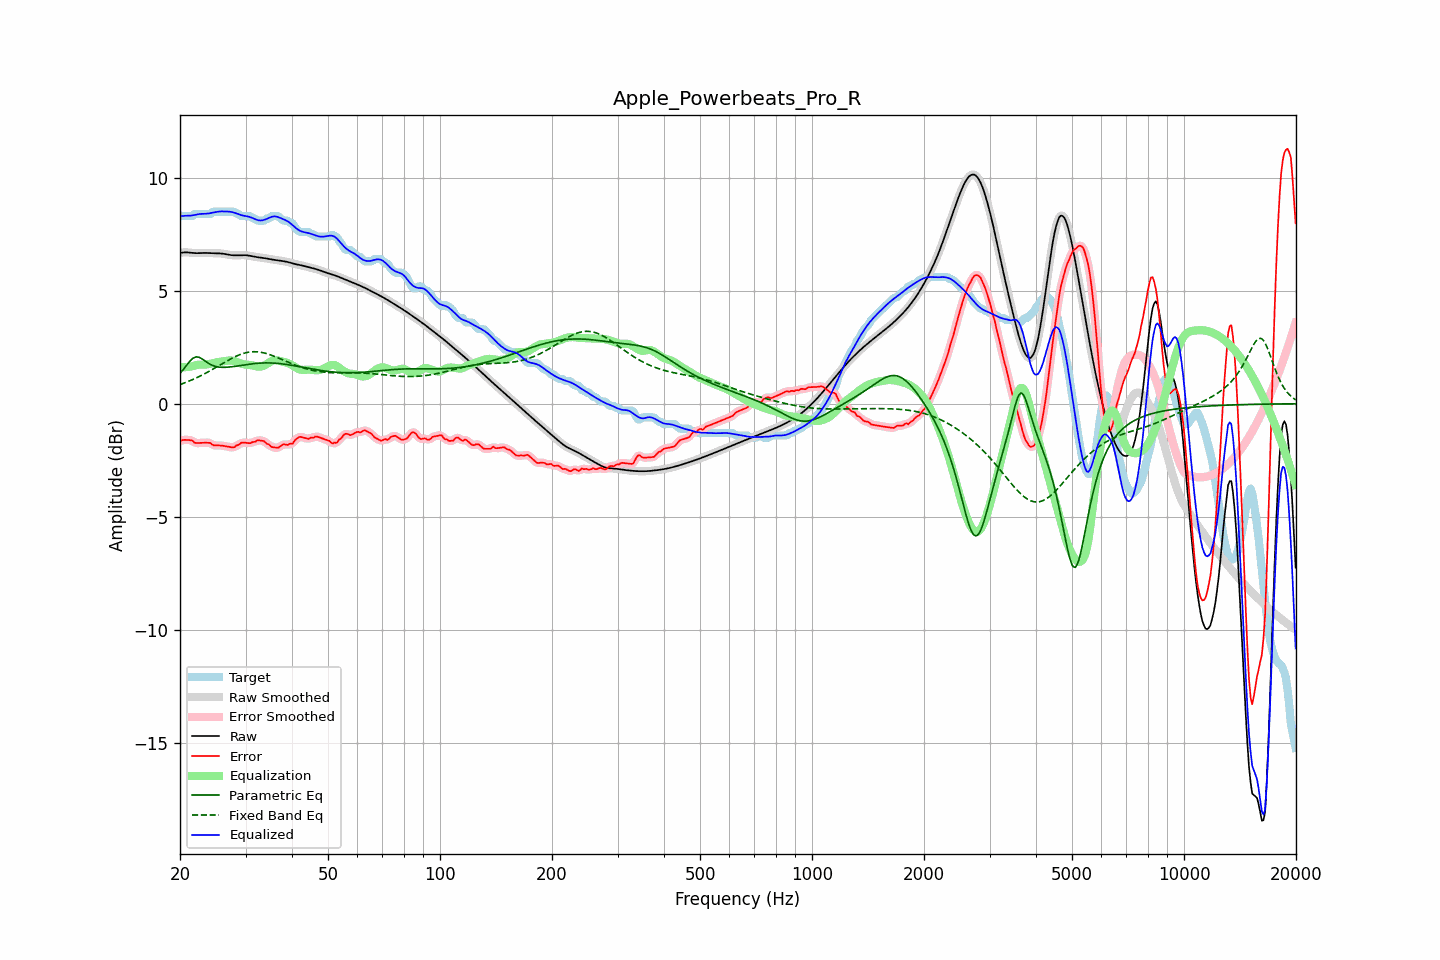

Source data for this figure (header and first rows):
frequency, raw, error, smoothed, error_smoothed, equalization, parametric_eq, fixed_band_eq, equalized_raw, equalized_smoothed, target
20.00, 6.67, -1.66, 6.67, -1.65, 1.62, 1.34, 0.85, 8.29, 8.29, 8.33
20.20, 6.68, -1.61, 6.68, -1.63, 1.62, 1.43, 0.87, 8.30, 8.30, 8.30
20.40, 6.69, -1.61, 6.69, -1.61, 1.62, 1.51, 0.90, 8.31, 8.31, 8.30
20.61, 6.70, -1.60, 6.70, -1.60, 1.62, 1.60, 0.93, 8.32, 8.31, 8.30
20.81, 6.70, -1.60, 6.70, -1.60, 1.62, 1.69, 0.95, 8.32, 8.32, 8.30
21.02, 6.69, -1.60, 6.69, -1.60, 1.63, 1.78, 0.98, 8.32, 8.32, 8.30
21.23, 6.69, -1.61, 6.69, -1.60, 1.63, 1.87, 1.01, 8.32, 8.32, 8.30
21.44, 6.68, -1.62, 6.68, -1.63, 1.64, 1.94, 1.04, 8.32, 8.32, 8.30
21.66, 6.67, -1.65, 6.67, -1.66, 1.67, 2.01, 1.07, 8.34, 8.34, 8.32
21.87, 6.66, -1.72, 6.67, -1.70, 1.69, 2.04, 1.11, 8.35, 8.35, 8.39
22.09, 6.66, -1.74, 6.66, -1.73, 1.70, 2.08, 1.14, 8.37, 8.37, 8.40
22.31, 6.66, -1.74, 6.66, -1.74, 1.72, 2.06, 1.17, 8.38, 8.38, 8.40
22.54, 6.66, -1.73, 6.66, -1.74, 1.73, 2.05, 1.21, 8.39, 8.39, 8.40
22.76, 6.67, -1.73, 6.67, -1.73, 1.73, 2.01, 1.24, 8.40, 8.40, 8.40
22.99, 6.67, -1.73, 6.67, -1.73, 1.73, 1.97, 1.28, 8.40, 8.40, 8.40
23.22, 6.67, -1.72, 6.67, -1.73, 1.73, 1.92, 1.31, 8.40, 8.40, 8.40
23.45, 6.67, -1.72, 6.67, -1.73, 1.73, 1.87, 1.35, 8.41, 8.41, 8.40
23.69, 6.67, -1.73, 6.67, -1.72, 1.74, 1.82, 1.39, 8.41, 8.41, 8.40
23.92, 6.67, -1.73, 6.67, -1.73, 1.75, 1.77, 1.43, 8.42, 8.42, 8.40
24.16, 6.66, -1.74, 6.66, -1.76, 1.77, 1.74, 1.47, 8.43, 8.43, 8.40
24.40, 6.66, -1.81, 6.66, -1.79, 1.79, 1.70, 1.51, 8.45, 8.45, 8.47
24.65, 6.66, -1.84, 6.66, -1.83, 1.81, 1.68, 1.55, 8.46, 8.46, 8.50
24.89, 6.65, -1.84, 6.66, -1.85, 1.82, 1.65, 1.59, 8.48, 8.48, 8.50
25.14, 6.65, -1.84, 6.65, -1.85, 1.84, 1.64, 1.63, 8.49, 8.49, 8.50
25.39, 6.65, -1.84, 6.65, -1.84, 1.85, 1.62, 1.68, 8.50, 8.50, 8.50
25.65, 6.65, -1.85, 6.65, -1.85, 1.86, 1.62, 1.72, 8.51, 8.51, 8.50
25.91, 6.64, -1.85, 6.64, -1.85, 1.87, 1.61, 1.76, 8.51, 8.51, 8.50
26.16, 6.63, -1.86, 6.63, -1.86, 1.87, 1.61, 1.80, 8.51, 8.51, 8.50
26.43, 6.62, -1.88, 6.62, -1.88, 1.88, 1.61, 1.84, 8.51, 8.51, 8.50
26.69, 6.61, -1.89, 6.61, -1.89, 1.90, 1.61, 1.88, 8.51, 8.51, 8.50
26.96, 6.59, -1.90, 6.59, -1.90, 1.91, 1.62, 1.92, 8.50, 8.50, 8.50
27.23, 6.58, -1.92, 6.58, -1.92, 1.91, 1.63, 1.96, 8.50, 8.50, 8.50
27.50, 6.57, -1.93, 6.57, -1.93, 1.91, 1.63, 2.00, 8.48, 8.48, 8.50
27.77, 6.57, -1.93, 6.57, -1.92, 1.90, 1.64, 2.04, 8.47, 8.47, 8.50
28.05, 6.57, -1.92, 6.57, -1.90, 1.88, 1.65, 2.07, 8.45, 8.45, 8.49
28.33, 6.57, -1.85, 6.57, -1.87, 1.86, 1.66, 2.11, 8.42, 8.42, 8.41
28.62, 6.57, -1.83, 6.57, -1.83, 1.83, 1.67, 2.14, 8.40, 8.40, 8.40
28.90, 6.57, -1.80, 6.57, -1.78, 1.80, 1.68, 2.17, 8.37, 8.37, 8.37
29.19, 6.57, -1.73, 6.57, -1.75, 1.77, 1.70, 2.19, 8.35, 8.35, 8.30
29.48, 6.57, -1.72, 6.57, -1.73, 1.75, 1.71, 2.22, 8.33, 8.33, 8.30
29.78, 6.57, -1.73, 6.57, -1.72, 1.74, 1.72, 2.24, 8.31, 8.31, 8.30
30.08, 6.57, -1.73, 6.57, -1.73, 1.73, 1.73, 2.26, 8.30, 8.30, 8.30
30.38, 6.56, -1.73, 6.56, -1.74, 1.72, 1.74, 2.27, 8.29, 8.29, 8.30
30.68, 6.55, -1.75, 6.55, -1.74, 1.72, 1.75, 2.28, 8.27, 8.27, 8.30
30.99, 6.54, -1.74, 6.54, -1.73, 1.71, 1.76, 2.29, 8.25, 8.25, 8.28
31.30, 6.52, -1.69, 6.52, -1.71, 1.70, 1.77, 2.30, 8.22, 8.22, 8.22
31.61, 6.51, -1.69, 6.51, -1.69, 1.68, 1.77, 2.30, 8.19, 8.19, 8.20
31.93, 6.50, -1.68, 6.50, -1.66, 1.66, 1.78, 2.30, 8.16, 8.16, 8.17
32.24, 6.49, -1.62, 6.49, -1.64, 1.65, 1.79, 2.30, 8.13, 8.13, 8.11
32.57, 6.48, -1.62, 6.48, -1.63, 1.64, 1.79, 2.29, 8.11, 8.11, 8.10
32.89, 6.47, -1.63, 6.47, -1.62, 1.64, 1.80, 2.28, 8.11, 8.11, 8.10
33.22, 6.46, -1.64, 6.46, -1.63, 1.65, 1.80, 2.27, 8.11, 8.11, 8.10
33.55, 6.45, -1.65, 6.45, -1.66, 1.68, 1.80, 2.25, 8.13, 8.13, 8.10
33.89, 6.44, -1.70, 6.44, -1.70, 1.71, 1.81, 2.23, 8.15, 8.15, 8.14
34.23, 6.42, -1.78, 6.42, -1.75, 1.76, 1.81, 2.21, 8.18, 8.18, 8.20
34.57, 6.41, -1.79, 6.41, -1.81, 1.80, 1.81, 2.19, 8.21, 8.21, 8.20
34.92, 6.39, -1.85, 6.40, -1.86, 1.85, 1.80, 2.17, 8.24, 8.24, 8.24
35.27, 6.38, -1.91, 6.38, -1.89, 1.89, 1.80, 2.14, 8.27, 8.27, 8.30
35.62, 6.37, -1.92, 6.37, -1.93, 1.91, 1.80, 2.12, 8.29, 8.29, 8.30
35.97, 6.37, -1.93, 6.36, -1.94, 1.92, 1.79, 2.09, 8.29, 8.29, 8.30
... 635 more rows
